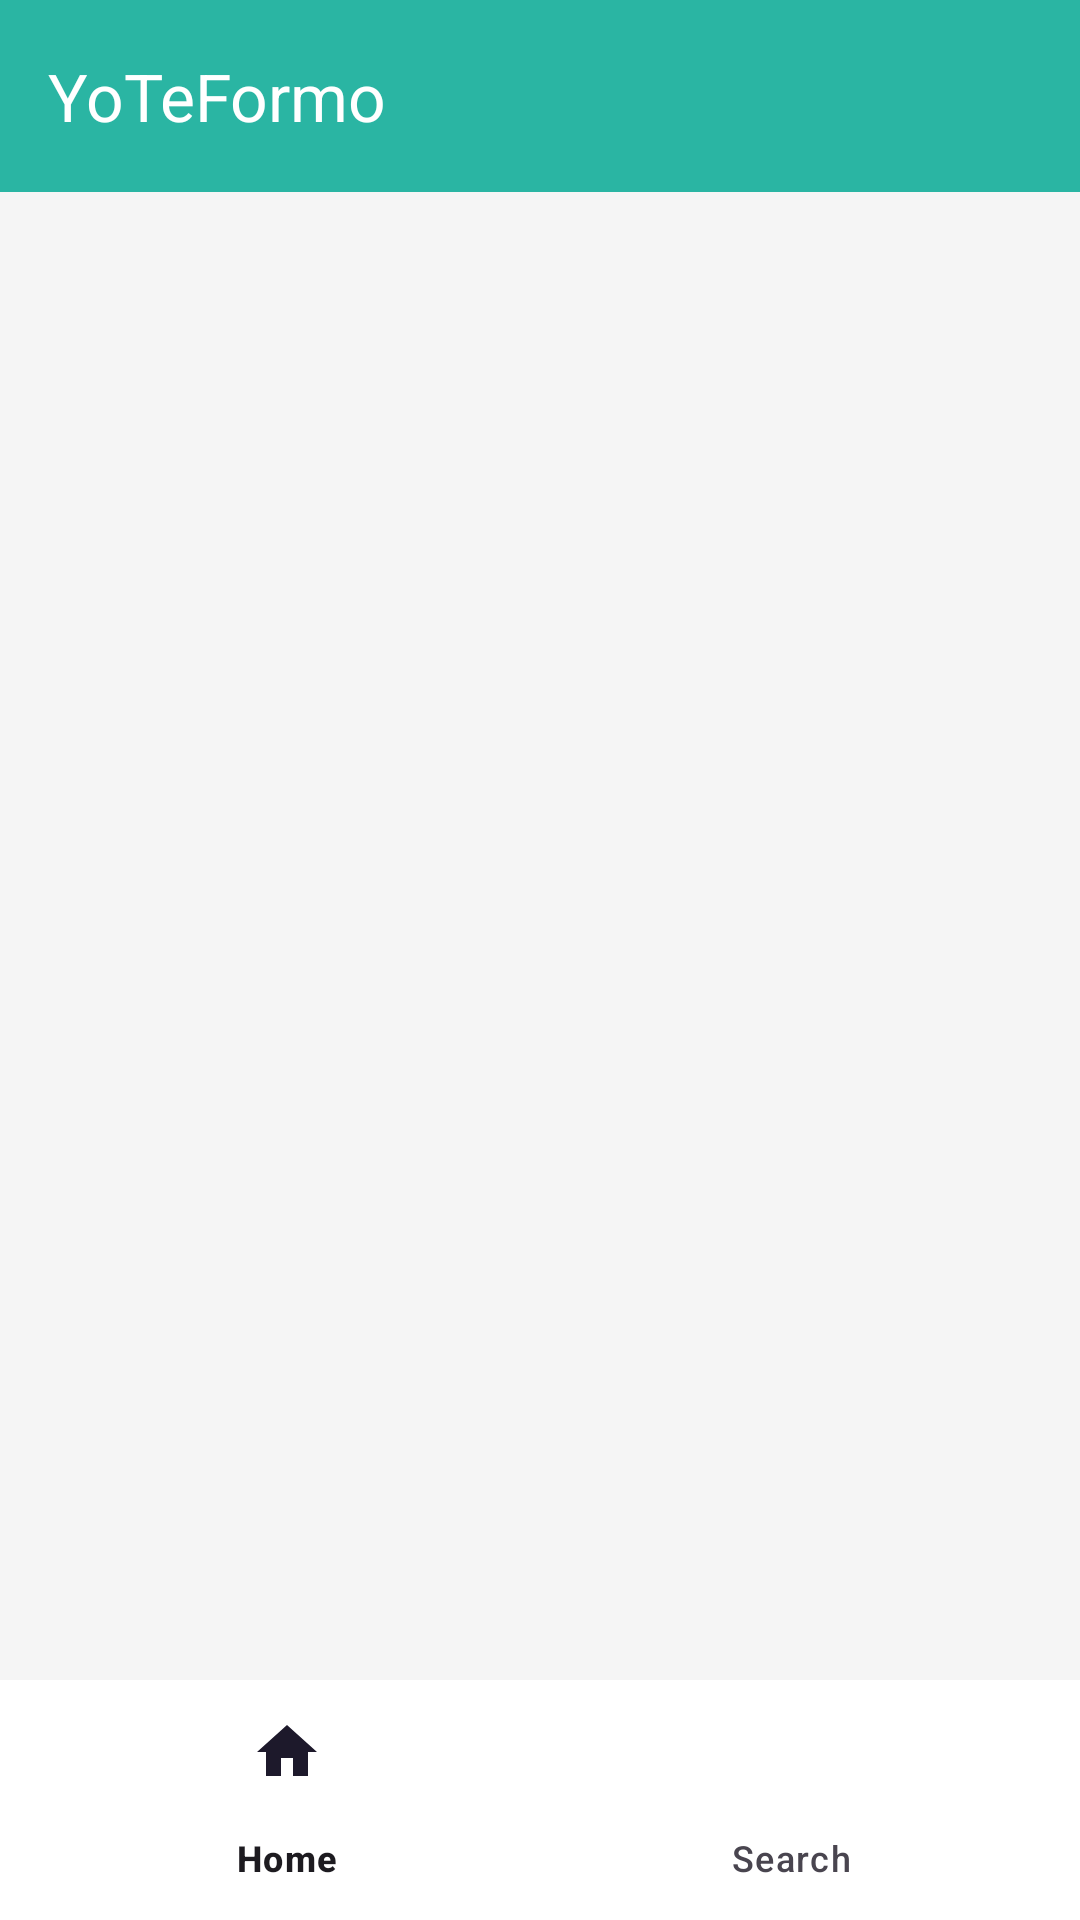

The Android layout XML behind this screen, and the referenced resources:
<!-- AndroidManifest.xml: application theme Theme.YoTeFormo -->
<!-- res/layout/activity_main.xml -->
<?xml version="1.0" encoding="utf-8"?>
<androidx.coordinatorlayout.widget.CoordinatorLayout
    xmlns:android="http://schemas.android.com/apk/res/android"
    xmlns:tools="http://schemas.android.com/tools"
    xmlns:app="http://schemas.android.com/apk/res-auto"
    android:layout_width="match_parent"
    android:layout_height="match_parent"
    android:background="@color/background_light"
    tools:context=".activities.MainActivity">

    <com.google.android.material.appbar.AppBarLayout
        android:id="@+id/appBarLayout"
        android:layout_width="match_parent"
        android:layout_height="wrap_content"
        android:background="@color/brand_teal">

        <com.google.android.material.appbar.MaterialToolbar
            android:id="@+id/toolbar"
            android:layout_width="match_parent"
            android:layout_height="?attr/actionBarSize"
            android:elevation="0dp"
            app:title="@string/app_name"
            app:titleTextColor="@color/white">

            <ImageView
                android:layout_width="32dp"
                android:layout_height="32dp"
                android:src="@raw/logo_small"
                android:layout_gravity="end"
                android:layout_marginEnd="16dp"
                android:contentDescription="@string/app_logo"/>

        </com.google.android.material.appbar.MaterialToolbar>

    </com.google.android.material.appbar.AppBarLayout>

    <androidx.fragment.app.FragmentContainerView
        android:id="@+id/fragment_container"
        android:layout_width="match_parent"
        android:layout_height="match_parent"
        android:layout_marginBottom="80dp"
        app:layout_behavior="@string/appbar_scrolling_view_behavior"/>

    <com.google.android.material.bottomnavigation.BottomNavigationView
        android:id="@+id/bnvMenu"
        android:layout_width="match_parent"
        android:layout_height="wrap_content"
        android:layout_gravity="bottom"
        android:background="@color/white"
        android:elevation="8dp"
        app:itemIconSize="24dp"
        app:itemRippleColor="@color/brand_teal_20"
        app:itemActiveIndicatorStyle="@style/App.ActiveIndicator.BottomNavigation"
        app:labelVisibilityMode="labeled"
        app:menu="@menu/bottom_nav_menu"/>

</androidx.coordinatorlayout.widget.CoordinatorLayout>
<!-- resources referenced by this layout -->
<resources>
  <color name="background_light">#F5F5F5</color>
  <color name="brand_teal">#2AB5A3</color>
  <color name="brand_teal_20">#332AB5A3</color>
  <color name="white">#FFFFFFFF</color>
  <string name="app_logo">Academy Logo</string>
  <string name="app_name">YoTeFormo</string>
  <style name="App.ActiveIndicator.BottomNavigation" parent="Widget.Material3.BottomNavigationView.ActiveIndicator">
              <item name="android:color">@color/brand_teal_20</item>
          </style>
  <style name="Theme.YoTeFormo" parent="Base.Theme.YoTeFormo" />
  <style name="Base.Theme.YoTeFormo" parent="Theme.Material3.Light.NoActionBar">
          
          
      </style>
</resources>
